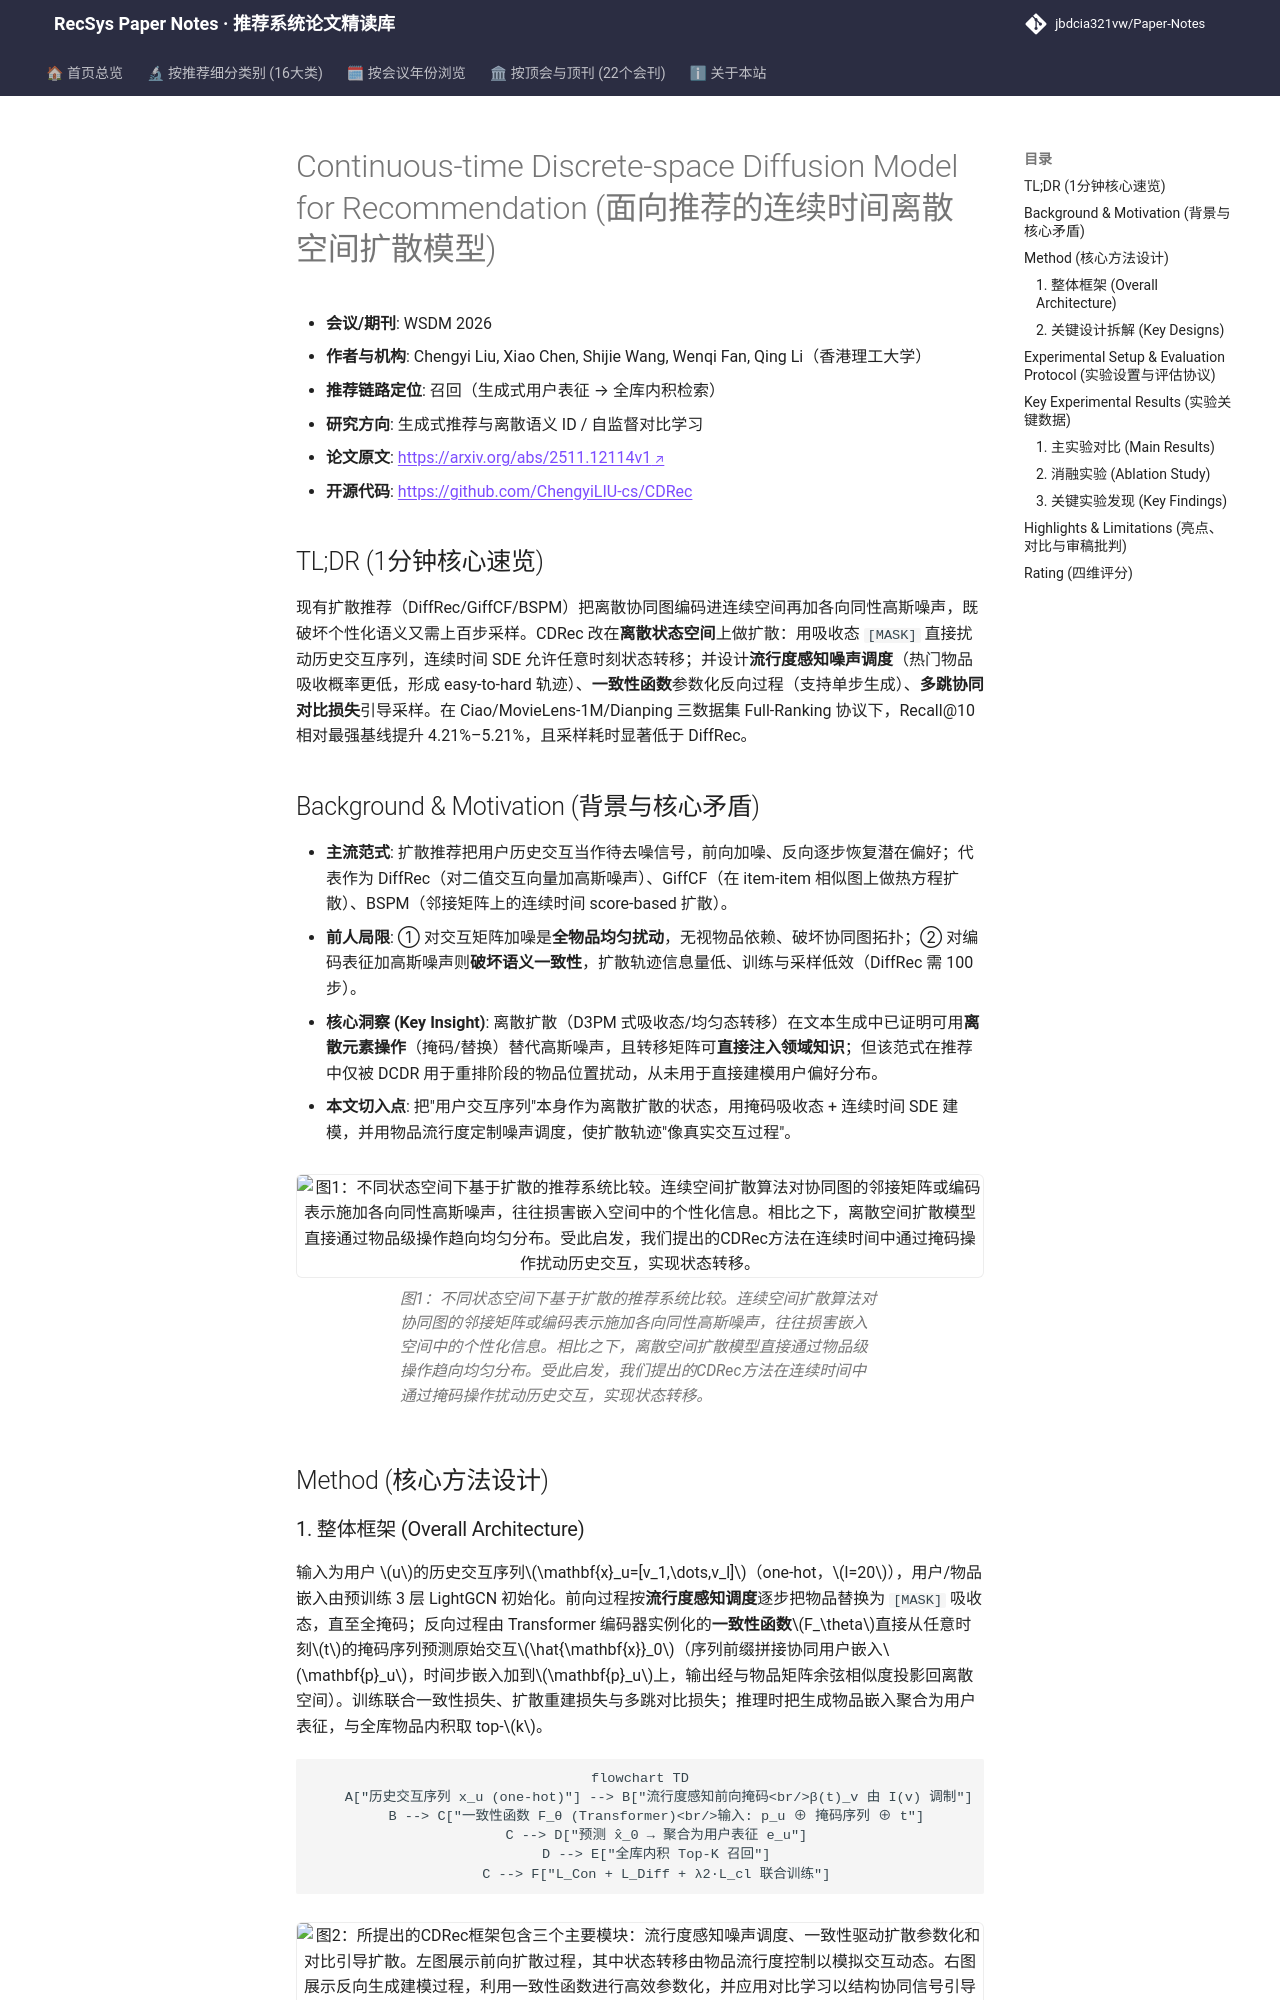

repository: jbdcia321vw/Paper-Notes · page: venues/WSDM/2026/generative_rec/continuous_time_discrete_space_diffusion_model_for_recommendation/index.html · generator: mkdocs

---
title: "[Paper Note] Continuous-time Discrete-space Diffusion Model for Recommendation"
description: "[WSDM 2026][生成式推荐] 将推荐历史交互建模为连续时间离散空间（吸收态掩码）扩散，配合流行度感知噪声调度、一致性参数化与多跳对比引导，在三个数据集 Full-Ranking 下 Recall@10 相对提升 4.2%–5.2%。"
tags:
  - WSDM 2026
  - 生成式推荐
  - 召回
  - 离散扩散
  - 一致性模型
date: 2026-11-12
venue: WSDM
year: 2026
paper_url: "https://arxiv.org/abs/2511.12114"
code_url: "https://github.com/ChengyiLIU-cs/CDRec"
categories:
  - generative_rec
  - self_supervised_denoising
---

# Continuous-time Discrete-space Diffusion Model for Recommendation (面向推荐的连续时间离散空间扩散模型)

- **会议/期刊**: WSDM 2026
- **作者与机构**: Chengyi Liu, Xiao Chen, Shijie Wang, Wenqi Fan, Qing Li（香港理工大学）
- **推荐链路定位**: 召回（生成式用户表征 → 全库内积检索）
- **研究方向**: 生成式推荐与离散语义 ID / 自监督对比学习
- **论文原文**: [https://arxiv.org/abs/2511.12114v1](https://arxiv.org/abs/2511.12114v1)
- **开源代码**: [https://github.com/ChengyiLIU-cs/CDRec](https://github.com/ChengyiLIU-cs/CDRec)

## TL;DR (1分钟核心速览)

现有扩散推荐（DiffRec/GiffCF/BSPM）把离散协同图编码进连续空间再加各向同性高斯噪声，既破坏个性化语义又需上百步采样。CDRec 改在**离散状态空间**上做扩散：用吸收态 `[MASK]` 直接扰动历史交互序列，连续时间 SDE 允许任意时刻状态转移；并设计**流行度感知噪声调度**（热门物品吸收概率更低，形成 easy-to-hard 轨迹）、**一致性函数**参数化反向过程（支持单步生成）、**多跳协同对比损失**引导采样。在 Ciao/MovieLens-1M/Dianping 三数据集 Full-Ranking 协议下，Recall@10 相对最强基线提升 4.21%–5.21%，且采样耗时显著低于 DiffRec。

## Background & Motivation (背景与核心矛盾)

- **主流范式**: 扩散推荐把用户历史交互当作待去噪信号，前向加噪、反向逐步恢复潜在偏好；代表作为 DiffRec（对二值交互向量加高斯噪声）、GiffCF（在 item-item 相似图上做热方程扩散）、BSPM（邻接矩阵上的连续时间 score-based 扩散）。
- **前人局限**: ① 对交互矩阵加噪是**全物品均匀扰动**，无视物品依赖、破坏协同图拓扑；② 对编码表征加高斯噪声则**破坏语义一致性**，扩散轨迹信息量低、训练与采样低效（DiffRec 需 100 步）。
- **核心洞察 (Key Insight)**: 离散扩散（D3PM 式吸收态/均匀态转移）在文本生成中已证明可用**离散元素操作**（掩码/替换）替代高斯噪声，且转移矩阵可**直接注入领域知识**；但该范式在推荐中仅被 DCDR 用于重排阶段的物品位置扰动，从未用于直接建模用户偏好分布。
- **本文切入点**: 把"用户交互序列"本身作为离散扩散的状态，用掩码吸收态 + 连续时间 SDE 建模，并用物品流行度定制噪声调度，使扩散轨迹"像真实交互过程"。

<figure class="paper-figure" markdown="span">
  ![图1：不同状态空间下基于扩散的推荐系统比较。连续空间扩散算法对协同图的邻接矩阵或编码表示施加各向同性高斯噪声，往往损害嵌入空间中的个性化信息。相比之下，离散空间扩散模型直接通过物品级操作趋向均匀分布。受此启发，我们提出的CDRec方法在连续时间中通过掩码操作扰动历史交互，实现状态转移。](../../../../assets/papers/2511.12114v1/figure_1.png)<figcaption>图1：不同状态空间下基于扩散的推荐系统比较。连续空间扩散算法对协同图的邻接矩阵或编码表示施加各向同性高斯噪声，往往损害嵌入空间中的个性化信息。相比之下，离散空间扩散模型直接通过物品级操作趋向均匀分布。受此启发，我们提出的CDRec方法在连续时间中通过掩码操作扰动历史交互，实现状态转移。</figcaption>
</figure>

## Method (核心方法设计)
